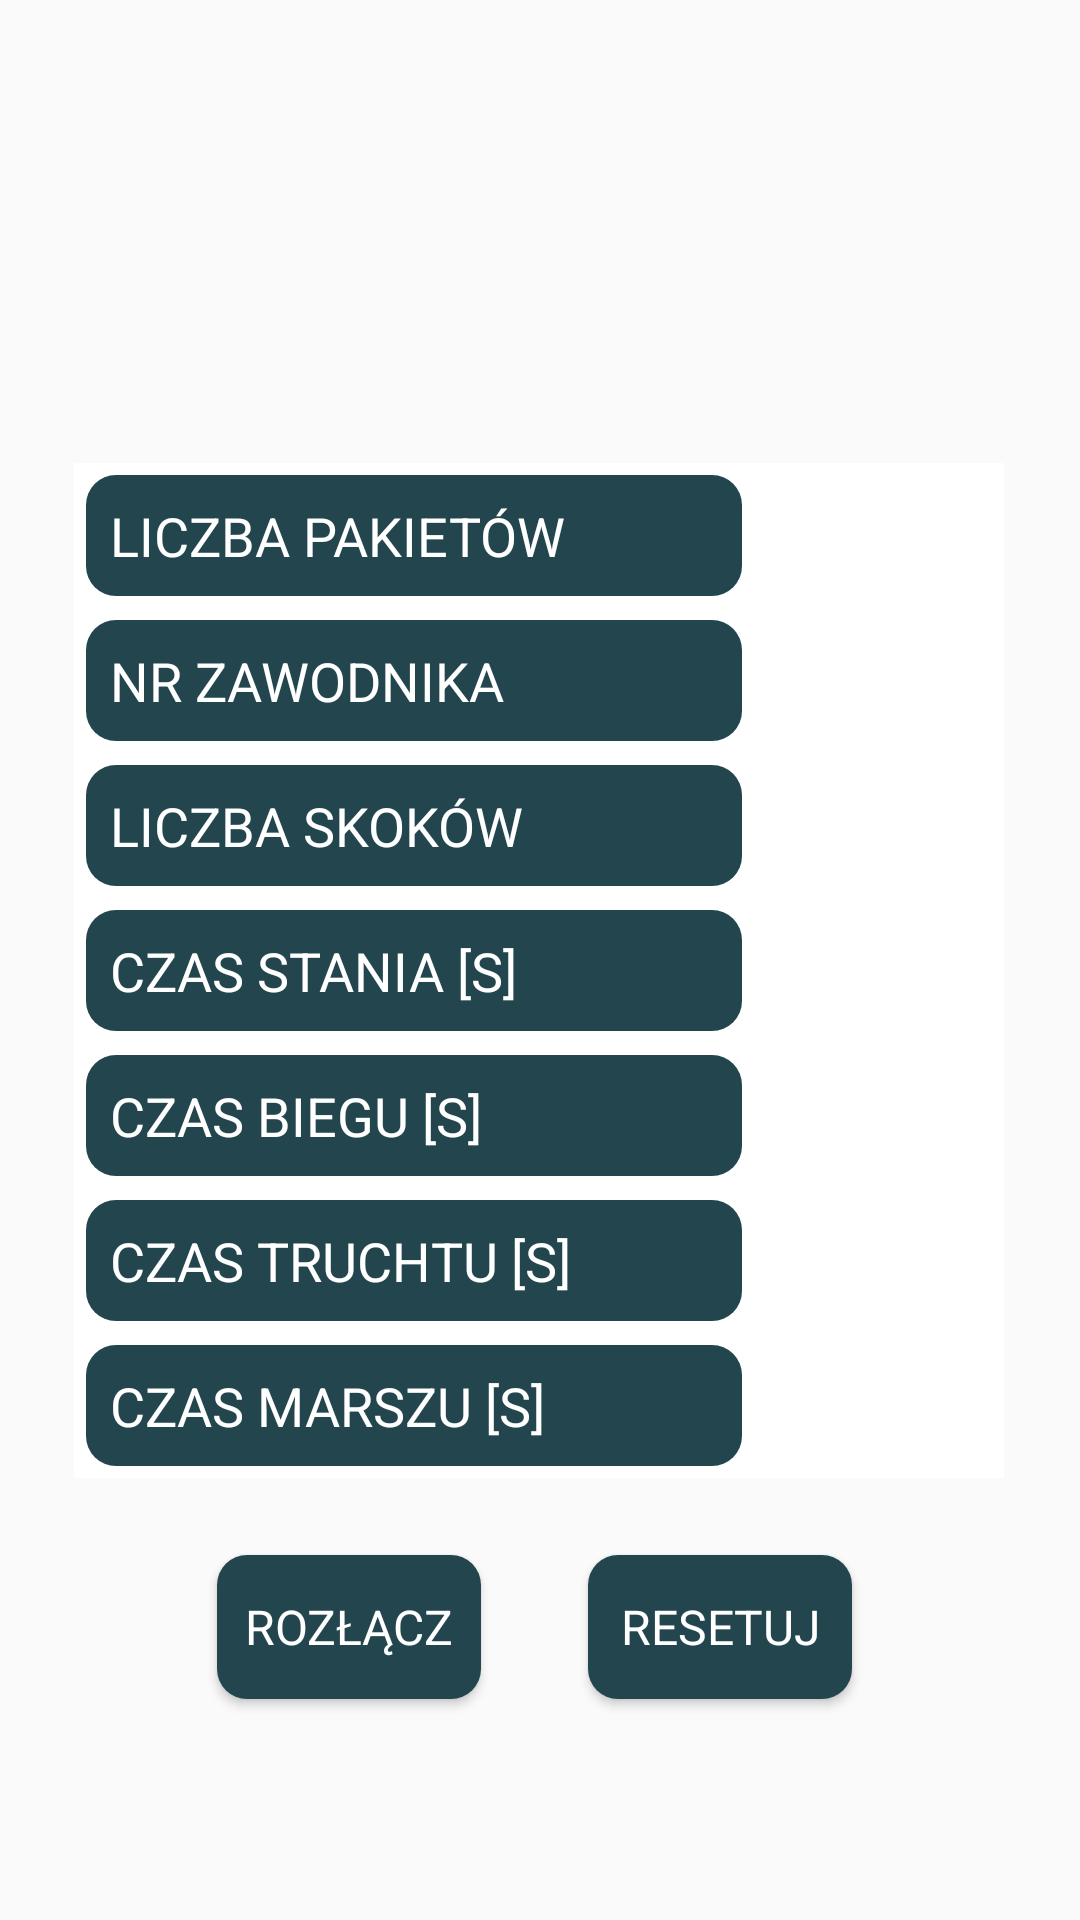

The Android layout XML behind this screen, and the referenced resources:
<!-- AndroidManifest.xml: application theme MainTheme -->
<!-- res/layout/activity_statistics.xml -->
<?xml version="1.0" encoding="utf-8"?>
<android.support.constraint.ConstraintLayout xmlns:android="http://schemas.android.com/apk/res/android"
    xmlns:app="http://schemas.android.com/apk/res-auto"
    xmlns:tools="http://schemas.android.com/tools"
    android:layout_width="match_parent"
    android:layout_height="match_parent"
    tools:context="swap.mobileapplication.StatisticsActivity">

    <View
        android:id="@+id/view2"
        android:layout_width="388dp"
        android:layout_height="174dp"
        android:layout_marginStart="4dp"
        android:layout_marginTop="16dp"
        android:layout_marginEnd="8dp"
        android:layout_marginBottom="8dp"
        app:layout_constraintBottom_toBottomOf="parent"
        app:layout_constraintEnd_toEndOf="parent"
        app:layout_constraintStart_toStartOf="parent"
        app:layout_constraintTop_toTopOf="parent"
        app:layout_constraintVertical_bias="0.0" />

    <TableLayout
        android:id="@+id/tableLayout2"
        android:layout_width="310dp"
        android:layout_height="390dp"
        android:layout_marginStart="8dp"
        android:layout_marginTop="8dp"
        android:layout_marginEnd="8dp"
        android:layout_marginBottom="8dp"
        android:stretchColumns="*"
        app:layout_constraintBottom_toBottomOf="parent"
        app:layout_constraintEnd_toEndOf="parent"
        app:layout_constraintHorizontal_bias="0.494"
        app:layout_constraintStart_toStartOf="parent"
        app:layout_constraintTop_toTopOf="@+id/view2"
        app:layout_constraintVertical_bias="0.598">

        <TableRow android:background="@color/white_color">

            <TextView
                android:layout_margin="4dp"
                android:background="@drawable/rounded_button"
                android:padding="8dp"
                android:text="@string/tcp_counter"
                android:textColor="@color/white_color"
                android:textSize="18sp" />

            <TextView
                android:id="@+id/tcp_counter"
                android:layout_margin="4dp"
                android:background="@drawable/rounded_textview"
                android:gravity="end"
                android:padding="8dp"
                android:text="@string/zero"
                android:textColor="@color/white_color"
                android:textSize="18sp" />
        </TableRow>


        <TableRow android:background="@color/white_color">

            <TextView
                android:layout_margin="4dp"
                android:background="@drawable/rounded_button"
                android:padding="8dp"
                android:text="@string/player_number"
                android:textColor="@color/white_color"
                android:textSize="18sp" />

            <TextView
                android:layout_margin="4dp"
                android:background="@drawable/rounded_textview"
                android:gravity="end"
                android:padding="8dp"
                android:text="9"
                android:textColor="@color/white_color"
                android:textSize="18sp" />
        </TableRow>

        <TableRow android:background="@color/white_color">

            <TextView
                android:layout_margin="4dp"
                android:background="@drawable/rounded_button"
                android:padding="8dp"
                android:text="@string/hop_number"
                android:textColor="@color/white_color"
                android:textSize="18sp" />

            <TextView
                android:id="@+id/hop_number"
                android:layout_margin="4dp"
                android:background="@drawable/rounded_textview"
                android:gravity="end"
                android:padding="8dp"
                android:text="@string/zero"
                android:textColor="@color/white_color"
                android:textSize="18sp" />
        </TableRow>

        <TableRow android:background="@color/white_color">

            <TextView
                android:layout_margin="4dp"
                android:background="@drawable/rounded_button"
                android:padding="8dp"
                android:text="@string/staying_number"
                android:textColor="@color/white_color"
                android:textSize="18sp" />

            <TextView
                android:id="@+id/staying_time"
                android:layout_margin="4dp"
                android:background="@drawable/rounded_textview"
                android:gravity="end"
                android:padding="8dp"
                android:text="@string/zero"
                android:textColor="@color/white_color"
                android:textSize="18sp" />
        </TableRow>

        <TableRow android:background="@color/white_color">

            <TextView
                android:layout_margin="4dp"
                android:background="@drawable/rounded_button"
                android:padding="8dp"
                android:text="@string/running_time"
                android:textColor="@color/white_color"
                android:textSize="18sp" />

            <TextView
                android:id="@+id/running_time"
                android:layout_margin="4dp"
                android:background="@drawable/rounded_textview"
                android:gravity="end"
                android:padding="8dp"
                android:text="@string/zero"
                android:textColor="@color/white_color"
                android:textSize="18sp" />
        </TableRow>

        <TableRow android:background="@color/white_color">

            <TextView
                android:layout_margin="4dp"
                android:background="@drawable/rounded_button"
                android:padding="8dp"
                android:text="@string/jogging_time"
                android:textColor="@color/white_color"
                android:textSize="18sp" />

            <TextView
                android:id="@+id/jogging_time"
                android:layout_margin="4dp"
                android:background="@drawable/rounded_textview"
                android:gravity="end"
                android:padding="8dp"
                android:text="@string/zero"
                android:textColor="@color/white_color"
                android:textSize="18sp" />
        </TableRow>

        <TableRow
            android:layout_height="wrap_content"
            android:background="@color/white_color">

            <TextView
                android:layout_margin="4dp"
                android:background="@drawable/rounded_button"
                android:padding="8dp"
                android:text="@string/march_time"
                android:textColor="@color/white_color"
                android:textSize="18sp" />

            <TextView
                android:id="@+id/march_time"
                android:layout_margin="4dp"
                android:background="@drawable/rounded_textview"
                android:gravity="end"
                android:padding="8dp"
                android:text="@string/zero"
                android:textColor="@color/white_color"
                android:textSize="18sp" />
        </TableRow>

    </TableLayout>

    <Button
        android:id="@+id/disconnect_button"
        android:layout_width="wrap_content"
        android:layout_height="wrap_content"
        android:layout_marginStart="8dp"
        android:layout_marginTop="8dp"
        android:layout_marginEnd="8dp"
        android:layout_marginBottom="8dp"
        android:background="@drawable/rounded_button"
        android:fontFamily="sans-serif"
        android:text="Rozłącz"
        android:textColor="@color/white_color"
        android:textSize="16sp"
        app:layout_constraintBottom_toBottomOf="parent"
        app:layout_constraintEnd_toStartOf="@+id/reset_button"
        app:layout_constraintHorizontal_bias="0.699"
        app:layout_constraintStart_toStartOf="parent"
        app:layout_constraintTop_toTopOf="parent"
        app:layout_constraintVertical_bias="0.886" />

    <Button
        android:id="@+id/reset_button"
        android:layout_width="wrap_content"
        android:layout_height="wrap_content"
        android:layout_marginTop="8dp"
        android:layout_marginEnd="76dp"
        android:layout_marginBottom="8dp"
        android:background="@drawable/rounded_button"
        android:fontFamily="sans-serif"
        android:text="RESETUJ"
        android:textColor="@color/white_color"
        android:textSize="16sp"
        app:layout_constraintBottom_toBottomOf="parent"
        app:layout_constraintEnd_toEndOf="parent"
        app:layout_constraintTop_toTopOf="parent"
        app:layout_constraintVertical_bias="0.886" />

    <TextView
        android:id="@+id/server_response"
        android:layout_width="337dp"
        android:layout_height="87dp"
        android:layout_marginStart="8dp"
        android:layout_marginTop="8dp"
        android:layout_marginEnd="8dp"
        android:layout_marginBottom="8dp"
        android:textColor="@color/swap_color_6"
        android:textSize="20sp"
        android:textAlignment="center"
        app:layout_constraintBottom_toBottomOf="parent"
        app:layout_constraintEnd_toEndOf="parent"
        app:layout_constraintHorizontal_bias="0.494"
        app:layout_constraintStart_toStartOf="parent"
        app:layout_constraintTop_toTopOf="@+id/view2"
        app:layout_constraintVertical_bias="0.059" />

</android.support.constraint.ConstraintLayout>
<!-- resources referenced by this layout -->
<resources>
  <color name="swap_color_6">#23464e</color>
  <color name="white_color">#ffffff</color>
  <!-- drawable rounded_button (drawable) -->
  <?xml version="1.0" encoding="utf-8"?>
  <shape xmlns:android="http://schemas.android.com/apk/res/android" android:shape="rectangle" android:padding="10dp">
      <solid android:color="@color/swap_color_6"/>
      <corners
          android:bottomRightRadius="10dp"
          android:bottomLeftRadius="10dp"
          android:topLeftRadius="10dp"
          android:topRightRadius="10dp"/>
  </shape>
  <string name="hop_number">LICZBA SKOKÓW</string>
  <string name="jogging_time">CZAS TRUCHTU [S]</string>
  <string name="march_time">CZAS MARSZU [S]</string>
  <string name="player_number">NR ZAWODNIKA</string>
  <string name="running_time">CZAS BIEGU [S]</string>
  <string name="staying_number">CZAS STANIA [S]</string>
  <string name="tcp_counter">LICZBA PAKIETÓW</string>
  <string name="zero">0</string>
  <style name="MainTheme" parent="Theme.AppCompat.Light.NoActionBar">
          <item name="android:windowFullscreen">true</item>
          <item name="android:windowDisablePreview">true</item>
      </style>
</resources>
